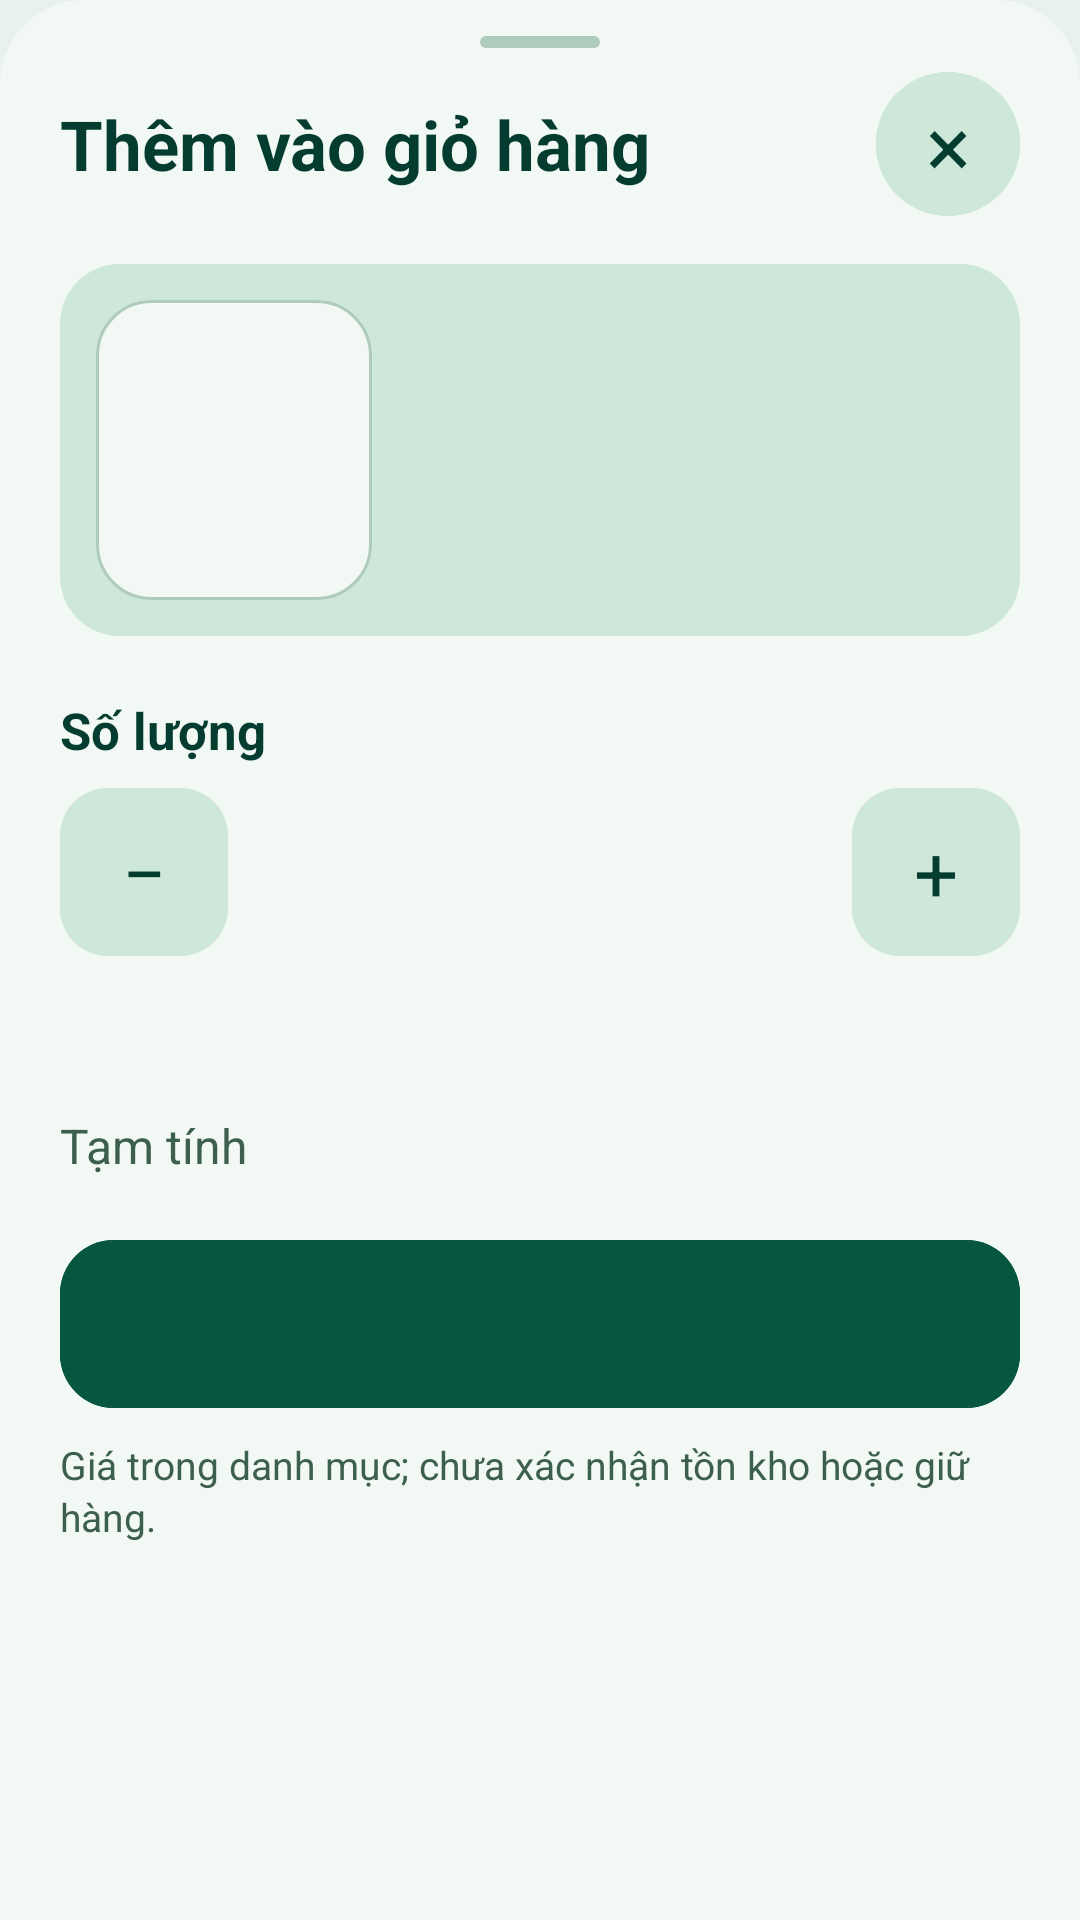

The Android layout XML behind this screen, and the referenced resources:
<!-- AndroidManifest.xml: application theme Theme.PharmaSIUJava -->
<!-- res/layout/catalog_v2_quantity_sheet.xml -->
<?xml version="1.0" encoding="utf-8"?>
<androidx.core.widget.NestedScrollView xmlns:android="http://schemas.android.com/apk/res/android"
    xmlns:app="http://schemas.android.com/apk/res-auto"
    android:layout_width="match_parent" android:layout_height="wrap_content"
    android:background="@drawable/catalog_redesign_sheet_background" android:clipToPadding="false"
    android:fillViewport="false" android:paddingBottom="12dp">
    <LinearLayout android:layout_width="match_parent" android:layout_height="wrap_content"
        android:orientation="vertical" android:paddingHorizontal="20dp" android:paddingBottom="20dp">
        <View android:layout_width="40dp" android:layout_height="4dp" android:layout_gravity="center_horizontal"
            android:layout_marginTop="12dp" android:background="@drawable/catalog_redesign_sheet_handle"
            android:importantForAccessibility="no"/>
        <LinearLayout android:layout_width="match_parent" android:layout_height="wrap_content"
            android:gravity="center_vertical" android:orientation="horizontal" android:paddingVertical="8dp">
            <TextView android:id="@+id/catalog_v2_quantity_title" android:layout_width="0dp" android:layout_height="wrap_content"
                android:layout_weight="1" android:text="Thêm vào giỏ hàng" android:textColor="@color/forest"
                android:textSize="23sp" android:textStyle="bold"/>
            <com.google.android.material.button.MaterialButton android:id="@+id/catalog_v2_quantity_close"
                android:layout_width="48dp" android:layout_height="48dp" android:contentDescription="Đóng chọn số lượng"
                android:minWidth="0dp" android:minHeight="0dp" android:padding="0dp" android:insetTop="0dp" android:insetBottom="0dp"
                android:text="×" android:textSize="28sp" android:textColor="@color/forest" android:backgroundTint="@color/mint"
                app:cornerRadius="24dp"/>
        </LinearLayout>
        <LinearLayout android:layout_width="match_parent" android:layout_height="wrap_content"
            android:layout_marginTop="8dp" android:background="@drawable/catalog_redesign_mint_panel"
            android:orientation="horizontal" android:gravity="center_vertical" android:padding="12dp">
            <FrameLayout android:id="@+id/catalog_v2_quantity_media" android:layout_width="92dp" android:layout_height="100dp"
                android:background="@drawable/catalog_redesign_card" android:clipToOutline="true"
                android:importantForAccessibility="noHideDescendants"/>
            <LinearLayout android:layout_width="0dp" android:layout_height="wrap_content" android:layout_weight="1"
                android:layout_marginStart="14dp" android:orientation="vertical">
                <TextView android:id="@+id/catalog_v2_quantity_name" android:layout_width="match_parent" android:layout_height="wrap_content"
                    android:textColor="@color/ink" android:textSize="18sp" android:textStyle="bold"/>
                <TextView android:id="@+id/catalog_v2_quantity_unit" android:layout_width="match_parent" android:layout_height="wrap_content"
                    android:layout_marginTop="5dp" android:textColor="@color/muted" android:textSize="14sp"/>
                <TextView android:id="@+id/catalog_v2_quantity_price" android:layout_width="match_parent" android:layout_height="wrap_content"
                    android:layout_marginTop="6dp" android:textColor="@color/emerald" android:textSize="18sp" android:textStyle="bold"/>
            </LinearLayout>
        </LinearLayout>
        <TextView android:layout_width="match_parent" android:layout_height="wrap_content"
            android:layout_marginTop="20dp" android:text="Số lượng" android:textColor="@color/forest"
            android:textSize="17sp" android:textStyle="bold"/>
        <LinearLayout android:layout_width="match_parent" android:layout_height="wrap_content"
            android:layout_marginTop="8dp" android:gravity="center_vertical" android:orientation="horizontal">
            <com.google.android.material.button.MaterialButton android:id="@+id/catalog_v2_quantity_decrease"
                android:layout_width="56dp" android:layout_height="56dp" android:minWidth="0dp" android:minHeight="0dp"
                android:padding="0dp" android:insetTop="0dp" android:insetBottom="0dp"
                android:text="−" android:textSize="26sp" android:backgroundTint="@color/mint"
                android:textColor="@color/forest" app:cornerRadius="16dp"/>
            <TextView android:id="@+id/catalog_v2_quantity_value" android:layout_width="0dp" android:layout_height="wrap_content"
                android:layout_weight="1" android:minHeight="56dp" android:gravity="center" android:paddingHorizontal="8dp"
                android:textColor="@color/ink" android:textSize="21sp" android:textStyle="bold"
                android:accessibilityLiveRegion="polite"/>
            <com.google.android.material.button.MaterialButton android:id="@+id/catalog_v2_quantity_increase"
                android:layout_width="56dp" android:layout_height="56dp" android:minWidth="0dp" android:minHeight="0dp"
                android:padding="0dp" android:insetTop="0dp" android:insetBottom="0dp"
                android:text="+" android:textSize="26sp" android:backgroundTint="@color/mint"
                android:textColor="@color/forest" app:cornerRadius="16dp"/>
        </LinearLayout>
        <TextView android:id="@+id/catalog_v2_quantity_limit" android:layout_width="match_parent" android:layout_height="wrap_content"
            android:layout_marginTop="9dp" android:textColor="@color/muted" android:textSize="14sp" android:lineSpacingExtra="2dp"/>
        <LinearLayout android:layout_width="match_parent" android:layout_height="wrap_content"
            android:layout_marginTop="20dp" android:gravity="center_vertical" android:orientation="horizontal">
            <TextView android:layout_width="0dp" android:layout_height="wrap_content" android:layout_weight="1"
                android:paddingEnd="8dp" android:text="Tạm tính" android:textColor="@color/muted" android:textSize="16sp"/>
            <TextView android:id="@+id/catalog_v2_quantity_total" android:layout_width="wrap_content" android:layout_height="wrap_content"
                android:textColor="@color/forest" android:textSize="23sp" android:textStyle="bold" android:accessibilityLiveRegion="polite"/>
        </LinearLayout>
        <com.google.android.material.button.MaterialButton android:id="@+id/catalog_v2_quantity_confirm"
            android:layout_width="match_parent" android:layout_height="wrap_content" android:minHeight="56dp"
            android:layout_marginTop="16dp" android:paddingHorizontal="14dp" android:paddingVertical="14dp"
            android:insetTop="0dp" android:insetBottom="0dp" android:textAllCaps="false" android:textSize="16sp"
            android:textStyle="bold" android:backgroundTint="@color/emerald" android:textColor="@color/white" app:cornerRadius="18dp"/>
        <TextView android:layout_width="match_parent" android:layout_height="wrap_content" android:layout_marginTop="10dp"
            android:text="Giá trong danh mục; chưa xác nhận tồn kho hoặc giữ hàng."
            android:textColor="@color/muted" android:textSize="13sp" android:lineSpacingExtra="2dp"/>
    </LinearLayout>
</androidx.core.widget.NestedScrollView>
<!-- resources referenced by this layout -->
<resources>
  <color name="emerald">#065640</color>
  <color name="forest">#043C30</color>
  <color name="ink">#102D23</color>
  <color name="mint">#CDE7D8</color>
  <color name="muted">#3D5F4F</color>
  <color name="white">#FFFFFFFF</color>
  <!-- drawable catalog_redesign_card (drawable) -->
  <ripple xmlns:android="http://schemas.android.com/apk/res/android" android:color="#18065640"><item><shape><solid android:color="@color/paper"/><stroke android:width="1dp" android:color="@color/line"/><corners android:radius="18dp"/></shape></item></ripple>
  <!-- drawable catalog_redesign_mint_panel (drawable) -->
  <shape xmlns:android="http://schemas.android.com/apk/res/android"><solid android:color="@color/mint"/><corners android:radius="20dp"/></shape>
  <!-- drawable catalog_redesign_sheet_background (drawable) -->
  <shape xmlns:android="http://schemas.android.com/apk/res/android"><solid android:color="@color/paper"/><corners android:topLeftRadius="28dp" android:topRightRadius="28dp"/></shape>
  <!-- drawable catalog_redesign_sheet_handle (drawable) -->
  <shape xmlns:android="http://schemas.android.com/apk/res/android"><solid android:color="@color/line"/><corners android:radius="4dp"/></shape>
  <style name="Theme.PharmaSIUJava" parent="Theme.Material3.Light.NoActionBar">
          <item name="colorPrimary">@color/emerald</item>
          <item name="colorOnPrimary">@color/white</item>
          <item name="colorSecondary">@color/lime</item>
          <item name="colorOnSecondary">@color/forest</item>
          <item name="colorSurface">@color/paper</item>
          <item name="colorOnSurface">@color/ink</item>
          <item name="colorSurfaceVariant">@color/mint</item>
          <item name="colorOnSurfaceVariant">@color/muted</item>
          <item name="colorOutline">@color/control_outline</item>
          <item name="android:textColor">@color/ink</item>
          <item name="android:textColorPrimary">@color/ink</item>
          <item name="android:textColorSecondary">@color/muted</item>
          <item name="android:textColorHint">@color/muted</item>
          <item name="android:editTextColor">@color/ink</item>
          <item name="android:fontFamily">sans-serif</item>
          <item name="android:colorAccent">@color/emerald</item>
          <item name="android:windowBackground">@color/cream</item>
          <item name="android:windowLightStatusBar">true</item>
          <item name="android:statusBarColor">@color/cream</item>
          <item name="android:navigationBarColor">@color/cream</item>
          <item name="android:windowActionModeOverlay">true</item>
          <item name="android:windowLightNavigationBar">true</item>
      </style>
  <color name="paper">#F2F8F4</color>
  <color name="line">#AFCBBB</color>
  <color name="lime">#C3E88D</color>
  <color name="control_outline">#648C76</color>
  <color name="cream">#E8F1EB</color>
</resources>
